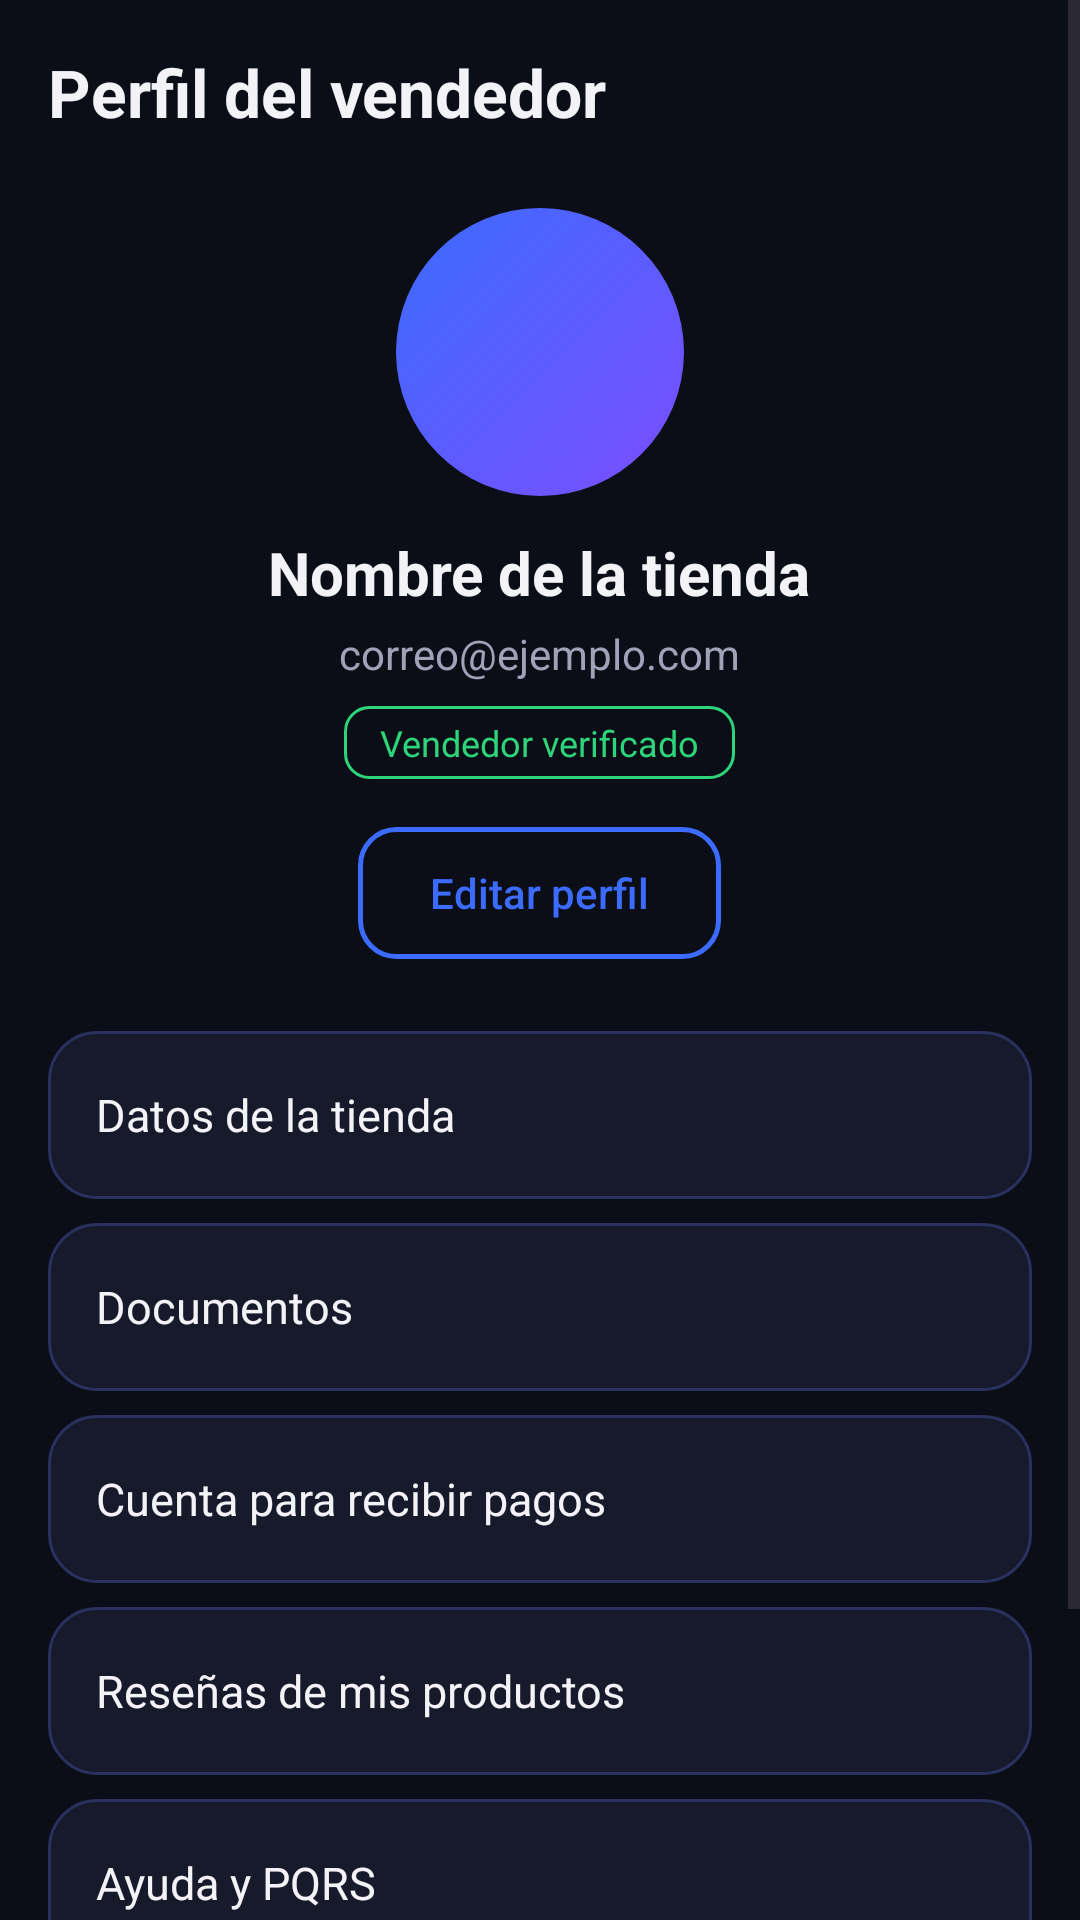

The Android layout XML behind this screen, and the referenced resources:
<!-- AndroidManifest.xml: application theme Theme.BacanoGaming -->
<!-- res/layout/fragment_seller_profile.xml -->
<?xml version="1.0" encoding="utf-8"?>
<ScrollView xmlns:android="http://schemas.android.com/apk/res/android"
    xmlns:app="http://schemas.android.com/apk/res-auto"
    android:layout_width="match_parent"
    android:layout_height="match_parent"
    android:background="@color/bg_black">

    <LinearLayout
        android:layout_width="match_parent"
        android:layout_height="wrap_content"
        android:gravity="center_horizontal"
        android:orientation="vertical"
        android:padding="16dp">

        <TextView
            android:layout_width="match_parent"
            android:layout_height="wrap_content"
            android:text="@string/seller_profile_title"
            android:textColor="@color/text_primary"
            android:textSize="22sp"
            android:textStyle="bold" />

        <ImageView
            android:id="@+id/ivAvatarVendedor"
            android:layout_width="96dp"
            android:layout_height="96dp"
            android:layout_marginTop="24dp"
            android:background="@drawable/bg_avatar"
            android:contentDescription="@string/desc_avatar"
            android:padding="24dp"
            android:src="@drawable/ic_products"
            app:tint="@color/white" />

        <TextView
            android:id="@+id/tvNombreTienda"
            android:layout_width="wrap_content"
            android:layout_height="wrap_content"
            android:layout_marginTop="12dp"
            android:text="@string/seller_profile_store"
            android:textColor="@color/text_primary"
            android:textSize="20sp"
            android:textStyle="bold" />

        <TextView
            android:id="@+id/tvCorreoVendedor"
            android:layout_width="wrap_content"
            android:layout_height="wrap_content"
            android:layout_marginTop="4dp"
            android:text="@string/profile_sample_email"
            android:textColor="@color/text_secondary"
            android:textSize="14sp" />

        <TextView
            android:id="@+id/tvVerificado"
            android:layout_width="wrap_content"
            android:layout_height="wrap_content"
            android:layout_marginTop="8dp"
            android:background="@drawable/bg_badge_paid"
            android:paddingHorizontal="12dp"
            android:paddingVertical="4dp"
            android:text="@string/seller_profile_verified"
            android:textColor="@color/status_paid"
            android:textSize="12sp" />

        <Button
            android:id="@+id/btnEditarTienda"
            android:layout_width="wrap_content"
            android:layout_height="44dp"
            android:layout_marginTop="16dp"
            android:background="@drawable/bg_button_outline"
            android:paddingHorizontal="24dp"
            android:text="@string/profile_edit"
            android:textAllCaps="false"
            android:textColor="@color/primary_blue"
            android:textSize="14sp"
            app:backgroundTint="@null" />

        <TextView
            android:id="@+id/optDatosTienda"
            android:layout_width="match_parent"
            android:layout_height="56dp"
            android:layout_marginTop="24dp"
            android:background="@drawable/bg_card"
            android:gravity="center_vertical"
            android:paddingHorizontal="16dp"
            android:text="@string/seller_profile_opt_store"
            android:textColor="@color/text_primary"
            android:textSize="15sp" />

        <TextView
            android:id="@+id/optDocumentos"
            android:layout_width="match_parent"
            android:layout_height="56dp"
            android:layout_marginTop="8dp"
            android:background="@drawable/bg_card"
            android:gravity="center_vertical"
            android:paddingHorizontal="16dp"
            android:text="@string/seller_profile_opt_docs"
            android:textColor="@color/text_primary"
            android:textSize="15sp" />

        <TextView
            android:id="@+id/optCobros"
            android:layout_width="match_parent"
            android:layout_height="56dp"
            android:layout_marginTop="8dp"
            android:background="@drawable/bg_card"
            android:gravity="center_vertical"
            android:paddingHorizontal="16dp"
            android:text="@string/seller_profile_opt_payouts"
            android:textColor="@color/text_primary"
            android:textSize="15sp" />

        <TextView
            android:id="@+id/optResenas"
            android:layout_width="match_parent"
            android:layout_height="56dp"
            android:layout_marginTop="8dp"
            android:background="@drawable/bg_card"
            android:gravity="center_vertical"
            android:paddingHorizontal="16dp"
            android:text="@string/seller_profile_opt_reviews"
            android:textColor="@color/text_primary"
            android:textSize="15sp" />

        <TextView
            android:id="@+id/optAyudaVendedor"
            android:layout_width="match_parent"
            android:layout_height="56dp"
            android:layout_marginTop="8dp"
            android:background="@drawable/bg_card"
            android:gravity="center_vertical"
            android:paddingHorizontal="16dp"
            android:text="@string/profile_option_help"
            android:textColor="@color/text_primary"
            android:textSize="15sp" />

        <Button
            android:id="@+id/btnCerrarSesionVendedor"
            android:layout_width="match_parent"
            android:layout_height="52dp"
            android:layout_marginTop="24dp"
            android:layout_marginBottom="16dp"
            android:background="@drawable/bg_button_logout"
            android:text="@string/profile_logout"
            android:textAllCaps="false"
            android:textColor="@color/status_pending"
            android:textSize="16sp"
            app:backgroundTint="@null" />
    </LinearLayout>
</ScrollView>
<!-- resources referenced by this layout -->
<resources>
  <color name="bg_black">#0B0D17</color>
  <color name="primary_blue">#3B6CFF</color>
  <color name="status_paid">#2ED47A</color>
  <color name="status_pending">#FF4D6D</color>
  <color name="text_primary">#F2F2F7</color>
  <color name="text_secondary">#A0A3B8</color>
  <color name="white">#FFFFFF</color>
  <!-- drawable bg_avatar (drawable) -->
  <?xml version="1.0" encoding="utf-8"?>
  <shape xmlns:android="http://schemas.android.com/apk/res/android"
      android:shape="oval">
      <gradient
          android:angle="315"
          android:startColor="@color/primary_blue"
          android:endColor="@color/accent_purple" />
  </shape>
  <!-- drawable bg_badge_paid (drawable) -->
  <?xml version="1.0" encoding="utf-8"?>
  <shape xmlns:android="http://schemas.android.com/apk/res/android"
      android:shape="rectangle">
      <solid android:color="@color/bg_black" />
      <stroke
          android:width="1dp"
          android:color="@color/status_paid" />
      <corners android:radius="8dp" />
  </shape>
  <!-- drawable bg_button_logout (drawable) -->
  <?xml version="1.0" encoding="utf-8"?>
  <shape xmlns:android="http://schemas.android.com/apk/res/android"
      android:shape="rectangle">
      <solid android:color="@android:color/transparent" />
      <stroke
          android:width="1.5dp"
          android:color="@color/status_pending" />
      <corners android:radius="12dp" />
  </shape>
  <!-- drawable bg_button_outline (drawable) -->
  <?xml version="1.0" encoding="utf-8"?>
  <shape xmlns:android="http://schemas.android.com/apk/res/android"
      android:shape="rectangle">
      <solid android:color="@android:color/transparent" />
      <stroke
          android:width="1.5dp"
          android:color="@color/primary_blue" />
      <corners android:radius="12dp" />
  </shape>
  <!-- drawable bg_card (drawable) -->
  <?xml version="1.0" encoding="utf-8"?>
  <shape xmlns:android="http://schemas.android.com/apk/res/android"
      android:shape="rectangle">
      <solid android:color="@color/surface_dark" />
      <stroke
          android:width="1dp"
          android:color="@color/surface_border" />
      <corners android:radius="16dp" />
  </shape>
  <string name="desc_avatar">Foto de perfil</string>
  <string name="profile_edit">Editar perfil</string>
  <string name="profile_logout">Cerrar sesión</string>
  <string name="profile_option_help">Ayuda y PQRS</string>
  <string name="profile_sample_email">correo@ejemplo.com</string>
  <string name="seller_profile_opt_docs">Documentos</string>
  <string name="seller_profile_opt_payouts">Cuenta para recibir pagos</string>
  <string name="seller_profile_opt_reviews">Reseñas de mis productos</string>
  <string name="seller_profile_opt_store">Datos de la tienda</string>
  <string name="seller_profile_store">Nombre de la tienda</string>
  <string name="seller_profile_title">Perfil del vendedor</string>
  <string name="seller_profile_verified">Vendedor verificado</string>
  <style name="Theme.BacanoGaming" parent="Base.Theme.BacanoGaming" />
  <color name="accent_purple">#7B4DFF</color>
  <color name="surface_dark">#161A2B</color>
  <color name="surface_border">#2A3060</color>
  <style name="Base.Theme.BacanoGaming" parent="Theme.Material3.DayNight.NoActionBar">
          
          
      </style>
</resources>
